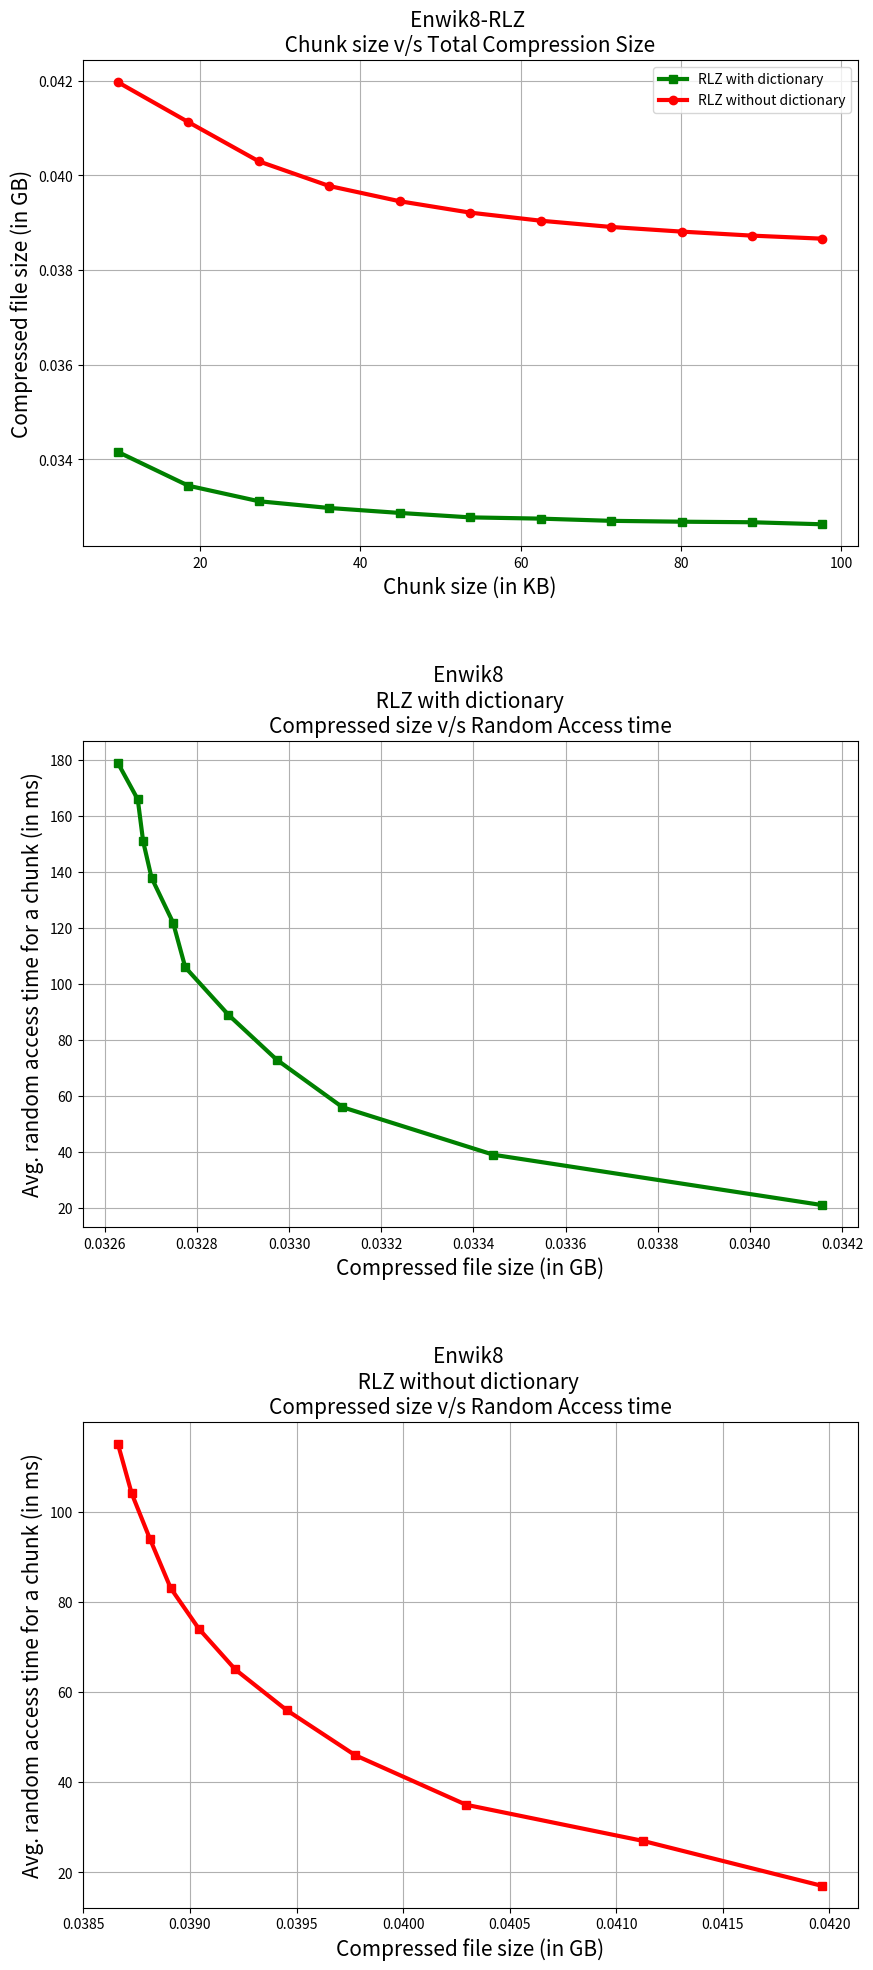

Here is the Python script that generated this plot: (Note: this script raises an exception after producing the figure.)
import matplotlib.pyplot as plt
import seaborn as sns
# sns.set_theme()

########################for Enwik8 data##########################################
Enwik8_Chunk_size = [10000,19000,28000,37000,46000,55000,64000,73000,82000,91000,100000 ]
# with dictionary compression 
Enwik8_dict_Compression_Size_RLZ = [36676181,35909723,35557828,35404362,35292227,35191545,35163084,35113027,35093452,35080922,35034613]
Enwik8_dict_Ave_Runtime_RLZ = [0.000021,0.000039,0.000056,0.000073,0.000089,0.000106,0.000122,0.000138,0.000151,0.000166,0.000179]
Enwik8_dict_Compression_Size_Bvrlz = [36608429,35874783,35534342,35386803,35278265,35179963,35153213,35104448,35085872,35074152,35028479]
Enwik8_dict_Ave_Runtime_Bvrlz = [0.000021,0.000039,0.000057,0.000073,0.000089,0.000105,0.000121,0.000134,0.000149,0.000166,0.000176]
Enwik8_dict_Compression_Size_DS = [43983965,41064226,39785107,39142822,38615675,38285853,38044482,37903173,37741464,37621590,37436587]
Enwik8_dict_Ave_Runtime_DS = [0.000065,0.000087,0.000106,0.000125,0.000146,0.000163,0.000180,0.000196,0.000212,0.000229,0.000245]
# without dictionary compressoin 
Enwik8_Compression_Size_RLZ = [45062891,44157711,43267583,42707722,42362424,42104034,41921054,41779032,41673651,41582425,41512802]
Enwik8_Ave_Runtime_RLZ = [0.000017,0.000027,0.000035,0.000046,0.000056,0.000065,0.000074,0.000083,0.000094,0.000104,0.000115]
Enwik8_Compression_Size_Bvrlz = [44994542,44122450,43243887,42690010,42348341,42092352,41911099,41770380,41666006,41575597,41506616]
Enwik8_Ave_Runtime_Bvrlz = [0.000017,0.000027,0.000036,0.000048,0.000057,0.000066,0.000074,0.000085,0.000094,0.000105,0.000116]
Enwik8_Compression_Size_DS = [59914123,56455286,53467001,51529111,49944011,49027284,48261515,47694560,47309242,46879962,46491515]
Enwik8_Ave_Runtime_DS = [0.000135,0.000203,0.000236,0.000259,0.000277,0.000296,0.000312,0.000329,0.000349,0.000363,0.000375]





# #################### Enwik9 ###############
Enwik9_Chunk_size = [ 100000,190000,280000,370000,460000,550000,640000 ,730000,820000,910000,1000000]
# with dictionary compressoin 
Enwik9_dict_Compression_Size_RLZ = [318072572,316240026,315581573,315102153,314850453,314785490,314527926 ,314518452,314408957,314228256,314179125]
Enwik9_dict_Ave_Runtime_RLZ = [0.000168,0.000288,0.000419,0.000520,0.000642,0.000743 ,0.000838,0.000949,0.001055 ,0.001149,0.001279 ]
Enwik9_dict_Compression_Size_Bvrlz = [317998647,316201805,315555852,315082897,314835130,314772765,314517073,314509011,314400617,314220800,314172364]
Enwik9_dict_Ave_Runtime_Bvrlz = [0.000165,0.000296,0.000417,0.000524,0.000643,0.000750,0.000863,0.000959,0.001076,0.001167,0.001281]
Enwik9_dict_Compression_Size_DS = [437932230,431392421,428421639,426088267,424448939,424029611,422387942,421499804,421405502,420399488,420038303]
Enwik9_dict_Ave_Runtime_DS = [0.000912,0.001622,0.002310,0.002960,0.003627,0.004285,0.004881,0.005520,0.006188,0.006793,0.007410]

# withot dictionary compressoin 
Enwik9_Compression_Size_RLZ = [367190310,364255150,362418542,360927590,360105824 ,359629940,359188718,358916056,358712991,358497882,358327476]
Enwik9_Ave_Runtime_RLZ = [0.000108,0.000195,0.000265 ,0.000348,0.000431,0.000523,0.000592,0.000684,0.000773,0.000857 ,0.000939]
Enwik9_Compression_Size_Bvrlz = [367115943,364216743,362392667,360908220,360090409,359617139,359177800,358906559,358704602,358490381,358320675]
Enwik9_Ave_Runtime_Bvrlz = [0.000108,0.000196,0.000263,0.000343,0.000433,0.000516,0.000594,0.000690,0.000773,0.000851,0.000936]
Enwik9_Compression_Size_DS = [513973724,500667962,495587888,490499442,487223533,485147948,483348749 ,481514412 ,480976477,480214350 ,479202463]
Enwik9_Ave_Runtime_DS = [0.001084,0.001447,0.002616,0.003319,0.004006, 0.004690, 0.005377,0.006054,0.006752,0.007455,0.008114]



############################## IMDB ###########################
IMDB_Chunk_size = [ 214623,407785,600947,794109,987271,1180433,1373595,1566757,1759919,1953081]
# with dictionary compressoin 
IMDB_dict_Compression_Size_RLZ = [389593543,386557268,384374273,382821983,381183800,380086548,378959540,378072887,377400632,376584654]
IMDB_dict_Ave_Runtime_RLZ = [0.000236,0.000422,0.000605,0.000790,0.000953,0.001169,0.001347,0.001487,0.001664,0.001839]
IMDB_dict_Compression_Size_Bvrlz = [389519116,386518795,384348385,382802603,381168379,380073742,378948617,378063387,377392240,376577152]
IMDB_dict_Ave_Runtime_Bvrlz = [0.000235,0.000423,0.000604,0.000803,0.001008,0.001160,0.001319,0.001489,0.001693,0.001880]
IMDB_dict_Compression_Size_DS = [600840796,568824862,551387509,542685392,538816099,535553956,528708289,525593488,523471895,521206641]
IMDB_dict_Ave_Runtime_DS = [0.001630,0.002616,0.003451,0.004315,0.005228,0.006081,0.006950,0.007757,0.008593,0.009388]

# withot dictionary compressoin 
IMDB_Compression_Size_RLZ = [387391598,384856817,383291804,382756086,382266320,382054105,381854769,381627201,381558994,381472745]
IMDB_Ave_Runtime_RLZ = [0.000168,0.000311,0.000447,0.000592,0.000737,0.000876,0.001021,0.001163,0.001315,0.001457]
IMDB_Compression_Size_Bvrlz = [387317165,384818333,383265907,382736697,382250889,382041291,381843838,381617694,381550596,381465236]
IMDB_Ave_Runtime_Bvrlz = [0.000166,0.000306,0.000453,0.000604,0.000736,0.000892,0.001039,0.001164,0.001310,0.001449]
IMDB_Compression_Size_DS = [588228346,561982695,549791252,541278934,539219376,537902271,536542278,535410059,534932596,534373183]
IMDB_Ave_Runtime_DS = [0.001358,0.002186,0.002969,0.003795,0.004653,0.005521,0.006385,0.007226,0.008073,0.008941]



########################  Protein ##############
Protein_Chunk_size = [ 8581,16305,24029,31753,39477,47201,54925,62649,70373,78097]
# with dictionary compressoin 
Protein_dict_Compression_Size_RLZ = [23057014,21841640,21387941,21132360,20994714,20887087,20751977,20684844,20643733,20632299]
Protein_dict_Ave_Runtime_RLZ = [0.000009,0.000015,0.000021,0.000026,0.000032,0.000038,0.000044,0.000049,0.000055,0.000061]
Protein_dict_Compression_Size_Bvrlz = [22989391,21806781,21364508,21114847,20980785,20875528,20742126,20676283,20636172,20625549]
Protein_dict_Ave_Runtime_Bvrlz = [0.000010,0.000015,0.000020,0.000027,0.000032,0.000038,0.000045,0.000049,0.000056,0.000060]
Protein_dict_Compression_Size_DS = [42103480,39064939,37935450,37443363,37074087,36855404,36651038,36340371,36329877,36278263]
Protein_dict_Ave_Runtime_DS = [0.000123,0.000190,0.000255,0.000323,0.000388,0.000455,0.000516,0.000572,0.000645,0.000711]

# withot dictionary compressoin 
Protein_Compression_Size_RLZ = [29267697,26841211,25936747,25431098,25107721,24887250,24689699,24559823,24471252,24361624]
Protein_Ave_Runtime_RLZ = [0.000009,0.000013,0.000017,0.000020,0.000023,0.000027,0.000030,0.000033,0.000037,0.000042]
Protein_Compression_Size_Bvrlz = [29199480,26806074,25913139,25413456,25093693,24875609,24679779,24551201,24463638,24354826]
Protein_Ave_Runtime_Bvrlz = [0.000009,0.000013,0.000016,0.000020,0.000023,0.000027,0.000030,0.000033,0.000037,0.000041]
Protein_Compression_Size_DS = [52884880,47891585,46156015,45221913,44538715,44116652,43771487,43514226,43343395,43128046]
Protein_Ave_Runtime_DS = [0.000217,0.000326,0.000434,0.000544,0.000646,0.000748,0.000851,0.000952,0.001053,0.001154,]




Titles = ["Enwik8", "Enwik9", "IMDB", "Protein"]
# ################convert below chunk sizes to Kb #####################
E8_chunk = [element * 1e6 for element in Enwik8_Chunk_size]
chunksizes = [[element / 1024 for element in Enwik8_Chunk_size], [element / 1024 for element in Enwik9_Chunk_size], [element / 1024 for element in IMDB_Chunk_size], [element / 1024 for element in Protein_Chunk_size]]

#1048576  for MB
#1073741824   for GB 

Dict_Size_RLZ =   [ [element /   1073741824  for element in Enwik8_dict_Compression_Size_RLZ   ],[element /   1073741824  for element in   Enwik9_dict_Compression_Size_RLZ],[element /   1073741824  for element in     IMDB_dict_Compression_Size_RLZ],[element /   1073741824  for element in     Protein_dict_Compression_Size_RLZ]]
Dict_Size_Bvrlz = [ [element /   1073741824  for element in Enwik8_dict_Compression_Size_Bvrlz ],[element /   1073741824  for element in Enwik9_dict_Compression_Size_Bvrlz],[element /   1073741824  for element in   IMDB_dict_Compression_Size_Bvrlz],[element /   1073741824  for element in   Protein_dict_Compression_Size_Bvrlz]]
Dict_Size_DS =    [ [element /   1073741824  for element in Enwik8_dict_Compression_Size_DS    ],[element /   1073741824  for element in    Enwik9_dict_Compression_Size_DS],[element /   1073741824  for element in      IMDB_dict_Compression_Size_DS],[element /   1073741824  for element in      Protein_dict_Compression_Size_DS]]

Dict_Ave_RLZ =    [ [element * 1e6 for element in Enwik8_dict_Ave_Runtime_RLZ   ], [element * 1e6 for element in         Enwik9_dict_Ave_Runtime_RLZ ], [element * 1e6 for element in           IMDB_dict_Ave_Runtime_RLZ], [element * 1e6 for element in           Protein_dict_Ave_Runtime_RLZ ] ]
Dict_Ave_Bvrlz =  [ [element * 1e6 for element in Enwik8_dict_Ave_Runtime_Bvrlz ], [element * 1e6 for element in       Enwik9_dict_Ave_Runtime_Bvrlz ], [element * 1e6 for element in         IMDB_dict_Ave_Runtime_Bvrlz], [element * 1e6 for element in         Protein_dict_Ave_Runtime_Bvrlz ] ]
Dict_Ave_DS =     [ [element * 1e6 for element in Enwik8_dict_Ave_Runtime_DS    ], [element * 1e6 for element in          Enwik9_dict_Ave_Runtime_DS ], [element * 1e6 for element in            IMDB_dict_Ave_Runtime_DS], [element * 1e6 for element in            Protein_dict_Ave_Runtime_DS ] ]


No_Dict_Dict_Size_RLZ = [ [element /   1073741824  for element in Enwik8_Compression_Size_RLZ   ],[element /   1073741824  for element in     Enwik9_Compression_Size_RLZ], [element /   1073741824  for element in     IMDB_Compression_Size_RLZ] ,[element /   1073741824  for element in      Protein_Compression_Size_RLZ ]]
No_Dict_Size_Bvrlz =    [ [element /   1073741824  for element in Enwik8_Compression_Size_Bvrlz ],[element /   1073741824  for element in   Enwik9_Compression_Size_Bvrlz], [element /   1073741824  for element in   IMDB_Compression_Size_Bvrlz] ,[element /   1073741824  for element in    Protein_Compression_Size_Bvrlz ]]
No_Dict_Size_DS =       [ [element /   1073741824  for element in Enwik8_Compression_Size_DS    ],[element /   1073741824  for element in      Enwik9_Compression_Size_DS], [element /   1073741824  for element in      IMDB_Compression_Size_DS] ,[element /   1073741824  for element in       Protein_Compression_Size_DS ]]

No_Dict_Ave_RLZ =       [[element * 1e6 for element in  Enwik8_Ave_Runtime_RLZ   ], [element * 1e6 for element in    Enwik9_Ave_Runtime_RLZ ], [element * 1e6 for element in    IMDB_Ave_Runtime_RLZ ] ,[element * 1e6 for element in   Protein_Ave_Runtime_RLZ ] ]
No_Dict_Ave_Bvrlz =     [[element * 1e6 for element in  Enwik8_Ave_Runtime_Bvrlz ], [element * 1e6 for element in  Enwik9_Ave_Runtime_Bvrlz ], [element * 1e6 for element in  IMDB_Ave_Runtime_Bvrlz ] ,[element * 1e6 for element in Protein_Ave_Runtime_Bvrlz ] ]
No_Dict_Ave_DS =        [[element * 1e6 for element in  Enwik8_Ave_Runtime_DS    ], [element * 1e6 for element in     Enwik9_Ave_Runtime_DS ], [element * 1e6 for element in     IMDB_Ave_Runtime_DS ] ,[element * 1e6 for element in    Protein_Ave_Runtime_DS ] ]




Png_name_RLZ = ["../figs/Enwik8_RLZ.png", "../figs/Enwik9_RLZ.png", "../figs/IMDB_RLZ.png", "../figs/Protein_RLZ.png"]
Pdf_name_RLZ = ["../figs/Enwik8_RLZ.pdf", "../figs/Enwik9_RLZ.pdf", "../figs/IMDB_RLZ.pdf" ,"../figs/Protein_RLZ.pdf"]

Png_name_BV_RLZ = ["../figs/Enwik8_BV_RLZ.png", "../figs/Enwik9_BV_RLZ.png", "../figs/IMDB_BV_RLZ.png" ,"../figs/Protein_BV_RLZ.png"]
Pdf_name_BV_RLZ = ["../figs/Enwik8_BV_RLZ.pdf", "../figs/Enwik9_BV_RLZ.pdf", "../figs/IMDB_BV_RLZ.pdf" ,"../figs/Protein_BV_RLZ.pdf"]

Png_name_DS = ["../figs/Enwik8_DS.png", "../figs/Enwik9_DS.png", "../figs/IMDB_DS.png", "../figs/Protein_DS.png"]
Pdf_name_DS = ["../figs/Enwik8_DS.pdf", "../figs/Enwik9_DS.pdf", "../figs/IMDB_DS.pdf" ,"../figs/Protein_DS.pdf"]



for i in range(4):
    plt.figure(figsize=(10,24))
    plt.subplot(3,1, 1)
    plt.plot(chunksizes[i], Dict_Size_RLZ[i],label="RLZ with dictionary",color="g", linewidth=3, marker="s")
    plt.plot(chunksizes[i], No_Dict_Dict_Size_RLZ[i], label="RLZ without dictionary" ,color="r", linewidth=3, marker="o")
    plt.title(Titles[i] + "-RLZ \n Chunk size v/s Total Compression Size ", fontsize=15)
    plt.xlabel("Chunk size (in KB)", fontsize=15)
    plt.ylabel("Compressed file size (in GB)", fontsize=15)
    plt.grid()
    plt.legend()
    plt.subplot(3,1, 2)
    plt.plot(Dict_Size_RLZ[i], Dict_Ave_RLZ[i], color="g", linewidth=3, marker="s")
    plt.title(Titles[i] + " \n RLZ with dictionary \nCompressed size v/s Random Access time", fontsize=15)
    plt.xlabel("Compressed file size (in GB)", fontsize=15)
    plt.ylabel("Avg. random access time for a chunk (in ms)", fontsize=15)
    plt.grid()
    plt.subplot(3,1, 3)
    plt.plot(No_Dict_Dict_Size_RLZ[i], No_Dict_Ave_RLZ [i], color="r", linewidth=3, marker="s")
    plt.title(Titles[i] + " \n RLZ without dictionary  \nCompressed size v/s Random Access time", fontsize=15)
    plt.xlabel("Compressed file size (in GB)", fontsize=15)
    plt.ylabel("Avg. random access time for a chunk (in ms)", fontsize=15)
    plt.grid()
    plt.subplots_adjust(wspace=0.2, 
                        hspace=0.4)
    plt.savefig(Png_name_RLZ[i])
    plt.savefig(Pdf_name_RLZ[i])
    #plt.show()

    plt.figure(figsize=(10,24))
    plt.subplot(3,1, 1)
    plt.plot(chunksizes[i], Dict_Size_Bvrlz[i], label="Dictinary compression - Bvrlz" ,color="g", linewidth=3, marker="s")
    plt.plot(chunksizes[i], No_Dict_Size_Bvrlz[i], label="Without Dictinary compression - Bvrlz" ,color="r", linewidth=3, marker="o")
    plt.title(Titles[i] + " -  BV - RLZ  \n Chunk size v/s Total Compression Size", fontsize=15)
    plt.xlabel("Chunk size (in KB)", fontsize=15)
    plt.ylabel("Compressed file size (in GB)", fontsize=15)
    plt.grid()
    plt.legend()
    plt.subplot(3,1, 2)
    plt.plot(Dict_Size_Bvrlz[i], Dict_Ave_Bvrlz[i],color="g", linewidth=3, marker="s")
    plt.title(Titles[i] + "  \n BV - RLZ with dictionary\nCompressed size v/s Random Access time" , fontsize=15)
    plt.xlabel("Compressed file size (in GB)", fontsize=15)
    plt.ylabel("Avg. random access time for a chunk (in ms)", fontsize=15)
    plt.grid()
    plt.subplot(3,1,3)
    plt.plot(No_Dict_Size_Bvrlz[i], No_Dict_Ave_Bvrlz[i],color="r", linewidth=3, marker="s")
    plt.title(Titles[i] + "  \n BV - RLZ without dictionary  \nCompressed size v/s Random Access time", fontsize=15)
    plt.xlabel("Compressed file size (in GB)", fontsize=15)
    plt.ylabel("Avg. random access time for a chunk (in ms)", fontsize=15)
    plt.grid()
    plt.subplots_adjust(wspace=0.2, 
                        hspace=0.4)
    plt.savefig(Png_name_BV_RLZ[i])
    plt.savefig(Pdf_name_BV_RLZ[i])
    #plt.show()

    plt.figure(figsize=(10,24))
    plt.subplot(3,1, 1)
    plt.plot(chunksizes[i], Dict_Size_DS[i], label="Dictinary compression - Dense Sparse" ,color="g", linewidth=3, marker="s")
    plt.plot(chunksizes[i], No_Dict_Size_DS[i], label="Without Dictinary compression - Dense Sparse" ,color="r", linewidth=3, marker="o")
    plt.title(Titles[i] + " -  Dense Sparse  \n Chunk size v/s Total Compression Size", fontsize=15)
    plt.xlabel("Chunk size (in KB)", fontsize=15)
    plt.ylabel("Compressed file size (in GB)", fontsize=15)
    plt.grid()
    plt.legend()
    plt.subplot(3,1, 2)
    plt.plot(Dict_Size_DS[i], Dict_Ave_DS[i],color="g", linewidth=3, marker="s")
    plt.title(Titles[i] + "  \n Dense Sparse with dictionary\nCompressed size v/s Random Access time" , fontsize=15)
    plt.xlabel("Compressed file size (in GB)", fontsize=15)
    plt.ylabel("Avg. random access time for a chunk (in ms)", fontsize=15)
    plt.grid()
    plt.subplot(3,1,3)
    plt.plot(No_Dict_Size_DS[i], No_Dict_Ave_DS[i],color="r", linewidth=3, marker="s")
    plt.title(Titles[i] + "  \n Dense Sparse without dictionary  \nCompressed size v/s Random Access time", fontsize=15)
    plt.xlabel("Compressed file size (in GB)", fontsize=15)
    plt.ylabel("Avg. random access time for a chunk (in ms)", fontsize=15)
    plt.grid()
    plt.subplots_adjust(wspace=0.2, 
                        hspace=0.4)
    plt.savefig(Png_name_DS[i])
    plt.savefig(Pdf_name_DS[i])
    #plt.show()
